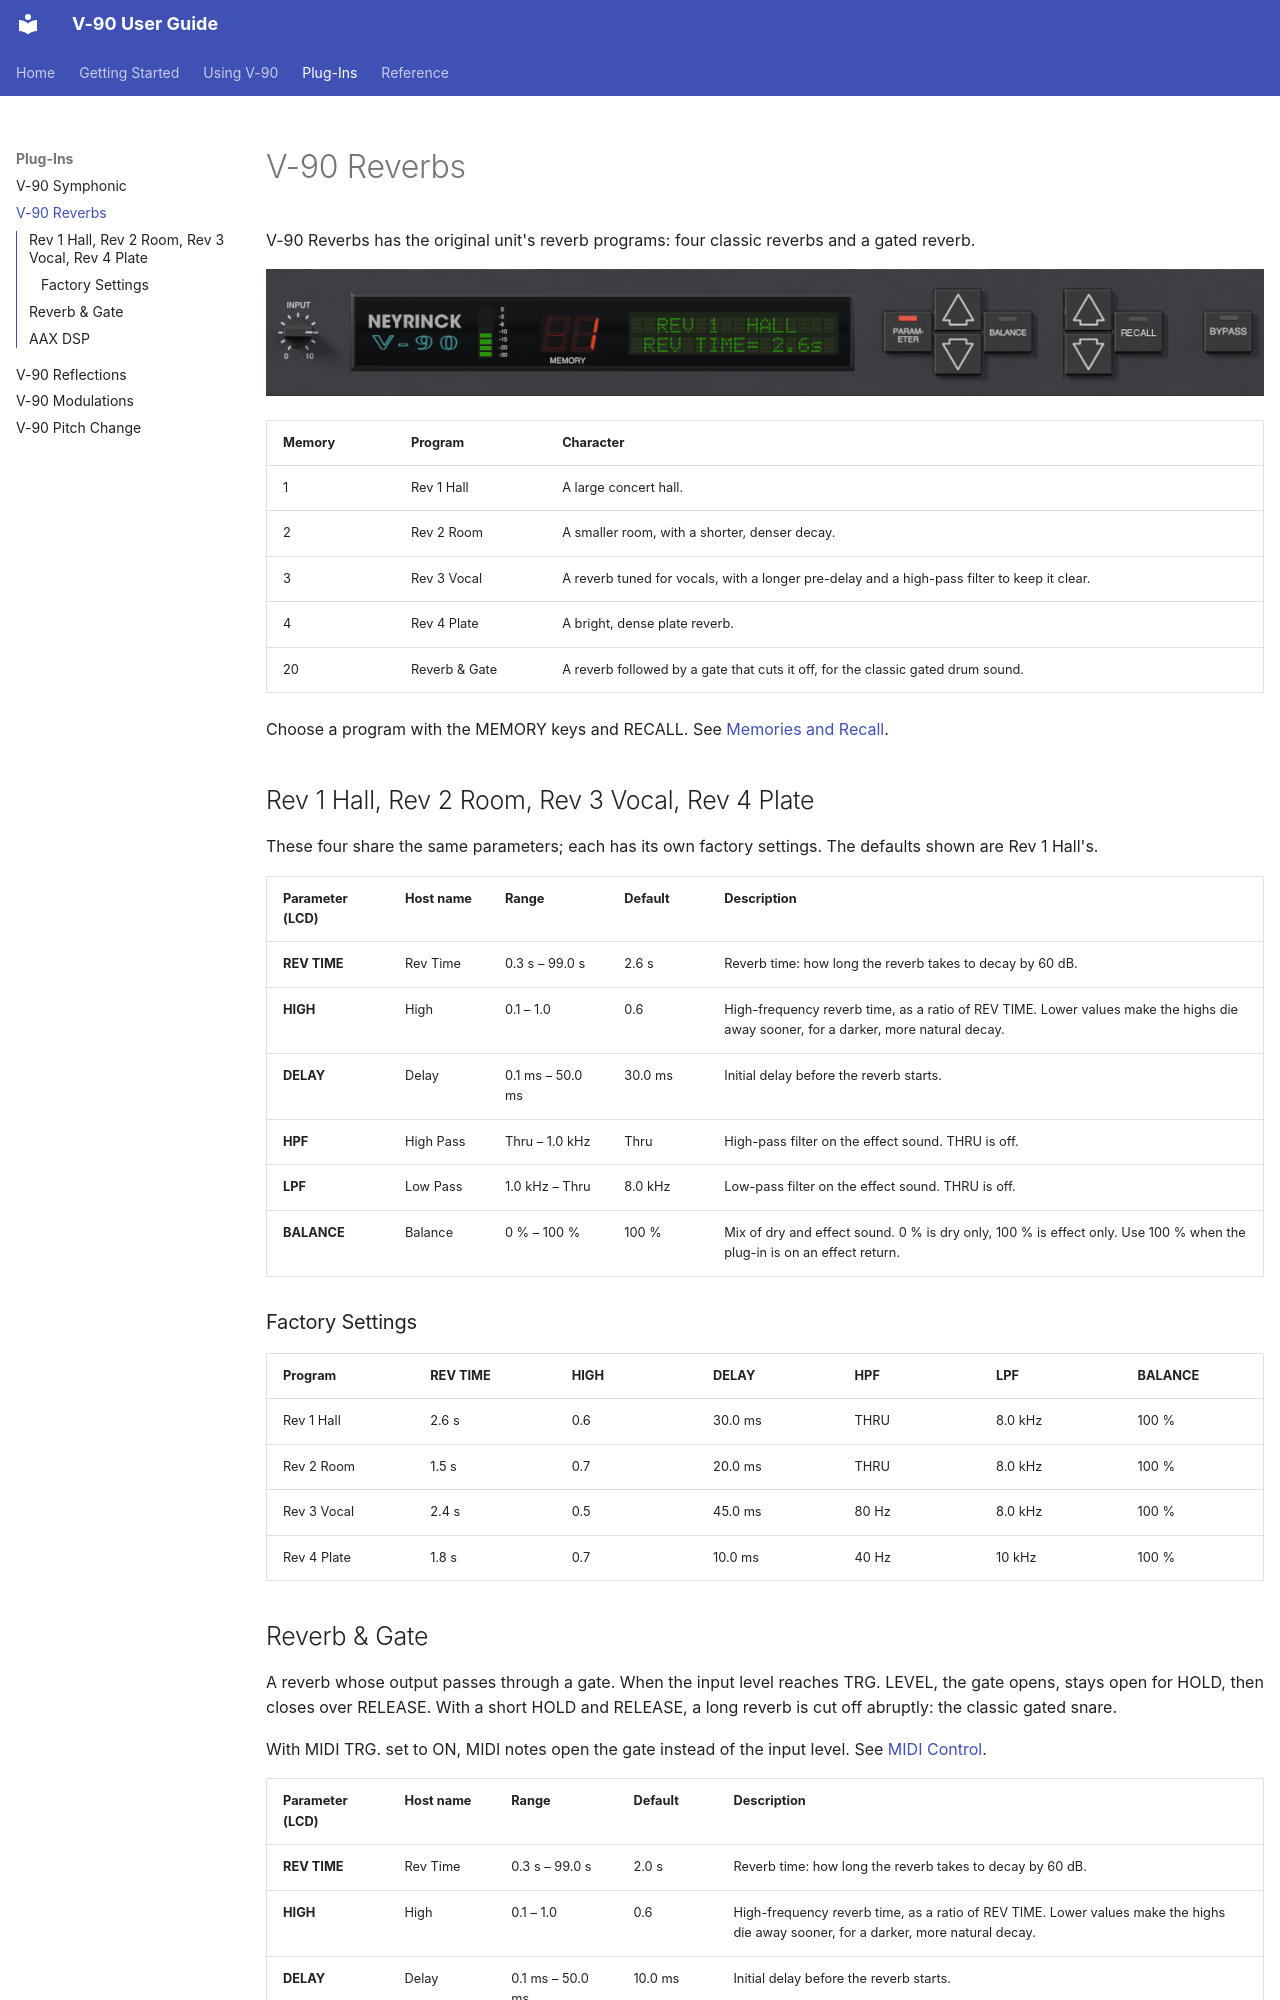

repository: neyrinckaudio/docs-v90 · page: plugins/reverbs/index.html · generator: mkdocs

# V-90 Reverbs

V-90 Reverbs has the original unit's reverb programs: four classic reverbs and a gated reverb.

![V-90 Reverbs](../images/reverbs.png)

| Memory | Program | Character |
|---|---|---|
| 1 | Rev 1 Hall | A large concert hall. |
| 2 | Rev 2 Room | A smaller room, with a shorter, denser decay. |
| 3 | Rev 3 Vocal | A reverb tuned for vocals, with a longer pre-delay and a high-pass filter to keep it clear. |
| 4 | Rev 4 Plate | A bright, dense plate reverb. |
| 20 | Reverb & Gate | A reverb followed by a gate that cuts it off, for the classic gated drum sound. |

Choose a program with the MEMORY keys and RECALL. See [Memories and Recall](../using/memories.md).

## Rev 1 Hall, Rev 2 Room, Rev 3 Vocal, Rev 4 Plate

These four share the same parameters; each has its own factory settings. The defaults shown are Rev 1 Hall's.

| Parameter (LCD) | Host name | Range | Default | Description |
|---|---|---|---|---|
| **REV TIME** | Rev Time | 0.3 s – 99.0 s | 2.6 s | Reverb time: how long the reverb takes to decay by 60 dB. |
| **HIGH** | High | 0.1 – 1.0 | 0.6 | High-frequency reverb time, as a ratio of REV TIME. Lower values make the highs die away sooner, for a darker, more natural decay. |
| **DELAY** | Delay | 0.1 ms – 50.0 ms | 30.0 ms | Initial delay before the reverb starts. |
| **HPF** | High Pass | Thru – 1.0 kHz | Thru | High-pass filter on the effect sound. THRU is off. |
| **LPF** | Low Pass | 1.0 kHz – Thru | 8.0 kHz | Low-pass filter on the effect sound. THRU is off. |
| **BALANCE** | Balance | 0 % – 100 % | 100 % | Mix of dry and effect sound. 0 % is dry only, 100 % is effect only. Use 100 % when the plug-in is on an effect return. |

### Factory Settings

| Program | REV TIME | HIGH | DELAY | HPF | LPF | BALANCE |
|---|---|---|---|---|---|---|
| Rev 1 Hall | 2.6 s | 0.6 | 30.0 ms | THRU | 8.0 kHz | 100 % |
| Rev 2 Room | 1.5 s | 0.7 | 20.0 ms | THRU | 8.0 kHz | 100 % |
| Rev 3 Vocal | 2.4 s | 0.5 | 45.0 ms | 80 Hz | 8.0 kHz | 100 % |
| Rev 4 Plate | 1.8 s | 0.7 | 10.0 ms | 40 Hz | 10 kHz | 100 % |
